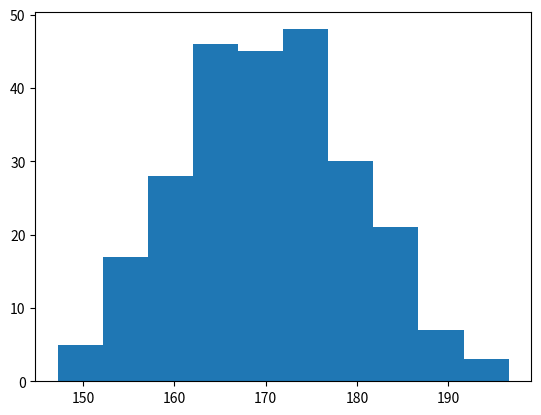

Python code for this plot:
#WAPP to visualize data using Histogram

import numpy as np
import matplotlib.pyplot as plt

# normal(central, standard deviation, no. of values)
x = np.random.normal(170, 10, 250)

plt.hist(x)
plt.show()